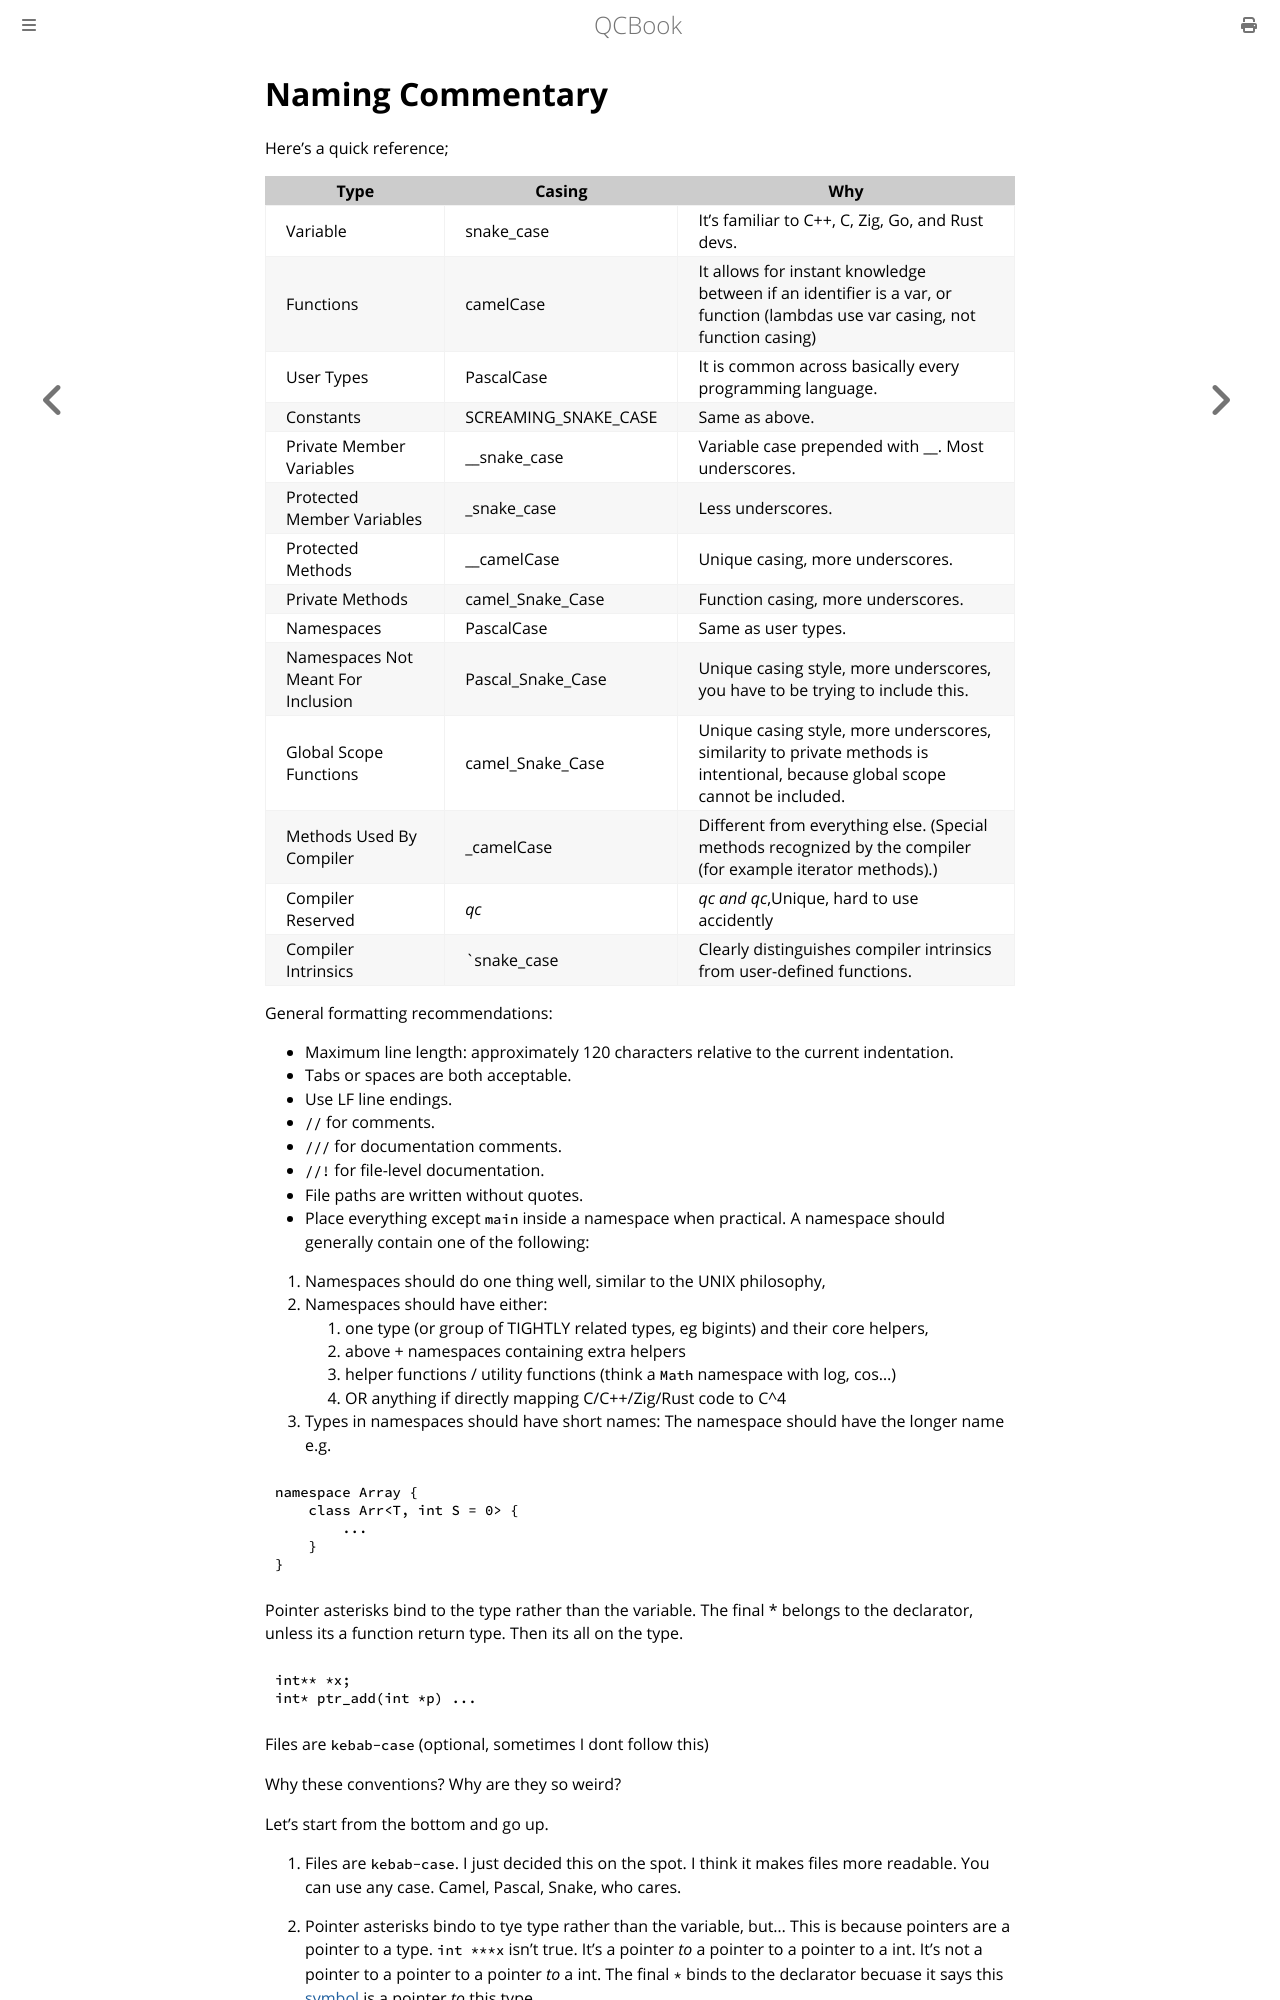

repository: Youg-Otricked/QCBook · page: chapter_33_naming_commentary.html · generator: mdbook

# Naming Commentary

Here's a quick reference;
| Type | Casing | Why |
| ---- | ------ | --- |
| Variable | snake_case | It's familiar to C++, C, Zig, Go, and Rust devs. |
| Functions | camelCase | It allows for instant knowledge between if an identifier is a var, or function (lambdas use var casing, not function casing)  |
| User Types | PascalCase | It is common across basically every programming language. |
| Constants | SCREAMING_SNAKE_CASE | Same as above. |
| Private Member Variables | __snake_case | Variable case prepended with __. Most underscores.  |
| Protected Member Variables | _snake_case | Less underscores.      |
| Protected Methods | __camelCase | Unique casing, more underscores.                      |
| Private Methods | camel_Snake_Case | Function casing, more underscores. |
| Namespaces | PascalCase | Same as user types. |
| Namespaces Not Meant For Inclusion | Pascal_Snake_Case | Unique casing style, more underscores, you have to be trying to include this.           |
| Global Scope Functions | camel_Snake_Case | Unique casing style, more underscores, similarity to private methods is intentional, because global scope cannot be included. |
| Methods Used By Compiler | _camelCase | Different from everything else. (Special methods recognized by the compiler (for example iterator methods).) |
| Compiler Reserved | _qc_ |  __qc_ and qc_,Unique, hard to use accidently         |
| Compiler Intrinsics | `snake_case | Clearly distinguishes compiler intrinsics from user-defined functions.  |

General formatting recommendations:
- Maximum line length: approximately 120 characters relative to the current indentation.
- Tabs or spaces are both acceptable.
- Use LF line endings.
- `//` for comments.
- `///` for documentation comments.
- `//!` for file-level documentation.
- File paths are written without quotes.
- Place everything except `main` inside a namespace when practical.
A namespace should generally contain one of the following:
1. Namespaces should do one thing well, similar to the UNIX philosophy, 
2. Namespaces should have either:
        1. one type (or group of TIGHTLY related types, eg bigints) and their core helpers,
        2. above + namespaces containing extra helpers
        3. helper functions / utility functions (think a `Math` namespace with log, cos...)
        4. OR anything if directly mapping  C/C++/Zig/Rust code to C^4
3. Types in namespaces should have short names: The namespace should have the longer name
        e.g.
```
namespace Array {
    class Arr<T, int S = 0> {
        ...
    }
}
```
Pointer asterisks bind to the type rather than the variable. The final * belongs to the declarator, unless its a function return type. Then its all on the type.
```
int** *x;
int* ptr_add(int *p) ...
```
Files are `kebab-case` (optional, sometimes I dont follow this)

Why these conventions? Why are they so weird?

Let's start from the bottom and go up.
